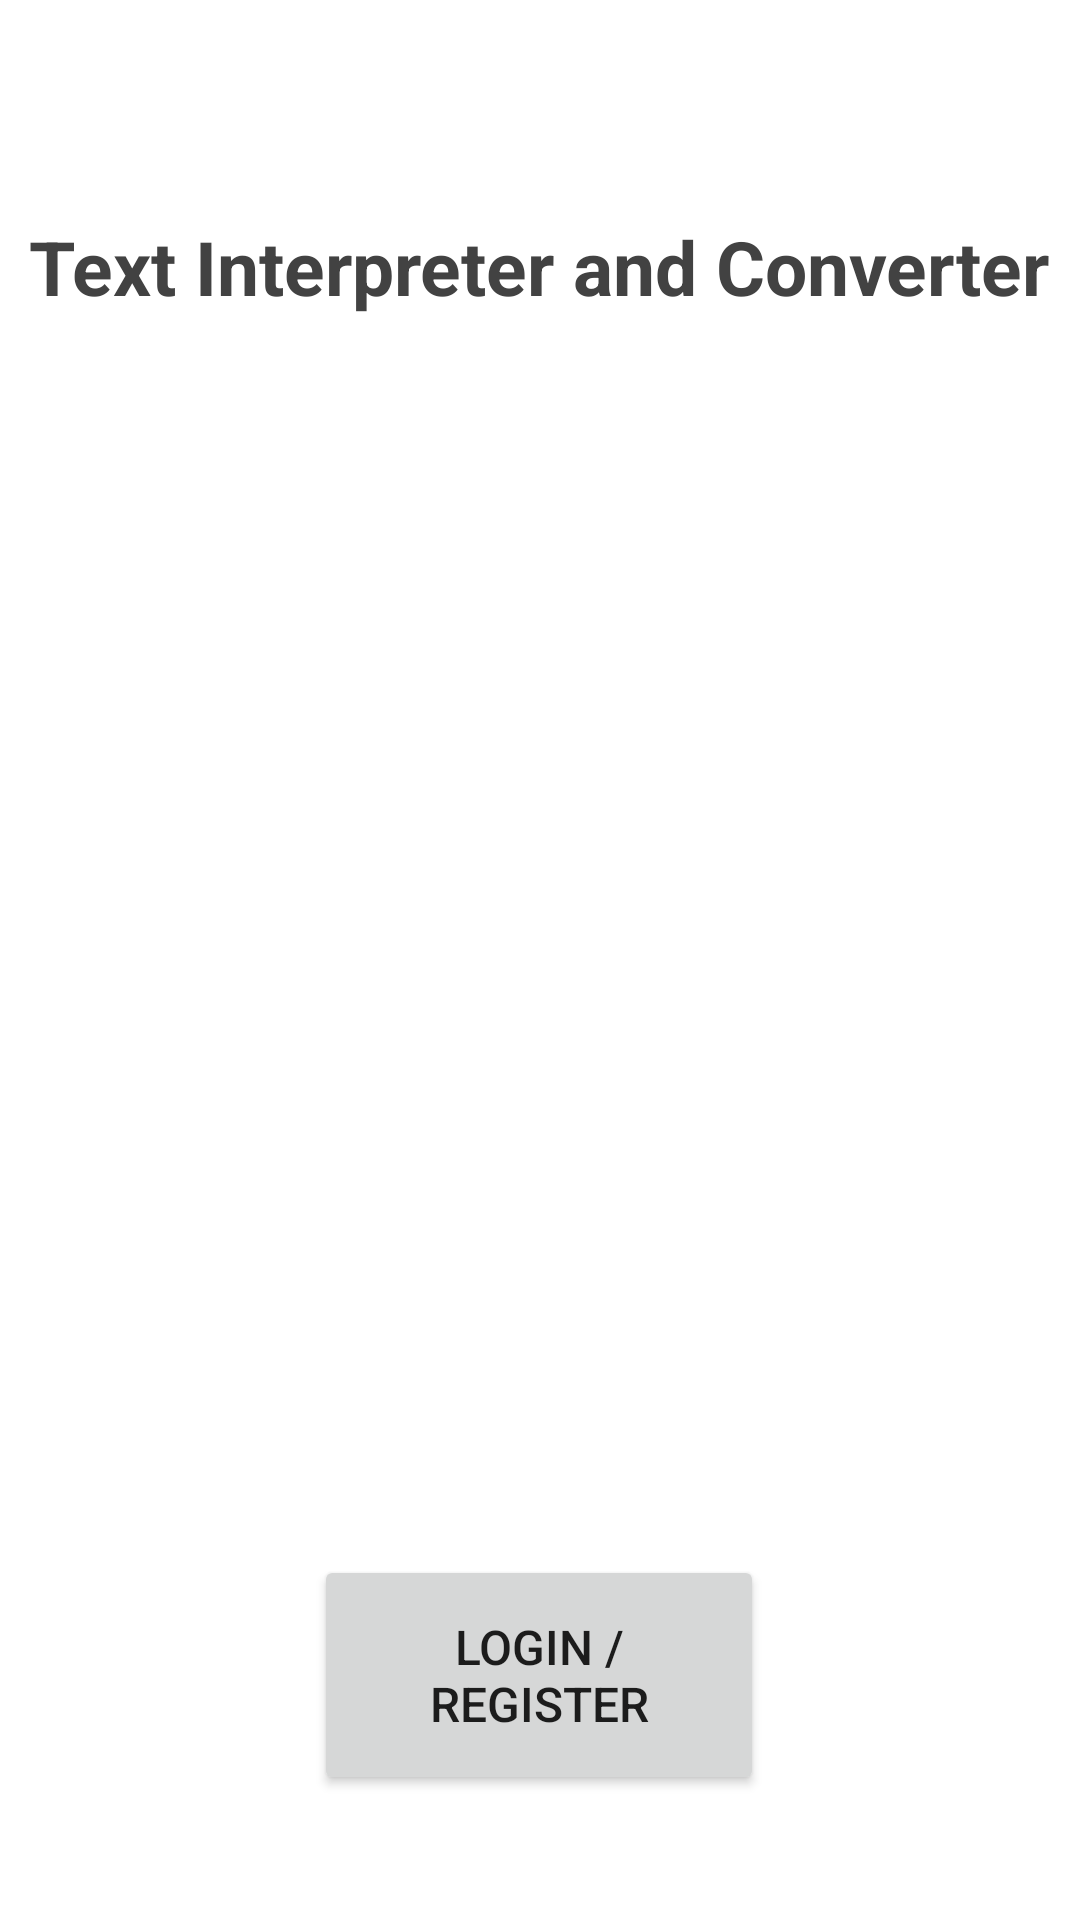

Write the Android layout XML for this screen, with the resource values it uses.
<!-- AndroidManifest.xml: application theme Theme.TextInterpreterConverter -->
<!-- res/layout/activity_login.xml -->
<?xml version="1.0" encoding="utf-8"?>
<androidx.constraintlayout.widget.ConstraintLayout xmlns:android="http://schemas.android.com/apk/res/android"
    xmlns:app="http://schemas.android.com/apk/res-auto"
    xmlns:tools="http://schemas.android.com/tools"
    android:layout_width="match_parent"
    android:layout_height="match_parent"
    tools:context=".LoginActivity">


    <TextView
        android:id="@+id/textView"
        android:layout_width="wrap_content"
        android:layout_height="wrap_content"
        android:text="Text Interpreter and Converter"
        android:textColor="@color/cardview_dark_background"
        android:textSize="25dp"
        android:textStyle="bold"
        app:layout_constraintBottom_toBottomOf="parent"
        app:layout_constraintEnd_toEndOf="parent"
        app:layout_constraintHorizontal_bias="0.493"
        app:layout_constraintStart_toStartOf="parent"
        app:layout_constraintTop_toTopOf="parent"
        app:layout_constraintVertical_bias="0.119" />

    <Button
        android:id="@+id/login_button"
        android:layout_width="150dp"
        android:layout_height="80dp"
        android:text="Login / Register"
        android:textSize="16dp"
        app:layout_constraintBottom_toBottomOf="parent"
        app:layout_constraintEnd_toEndOf="parent"
        app:layout_constraintHorizontal_bias="0.498"
        app:layout_constraintStart_toStartOf="parent"
        app:layout_constraintTop_toBottomOf="@+id/textView"
        app:layout_constraintVertical_bias="0.908" />

    <ImageView
        android:id="@+id/imageView2"
        android:layout_width="347dp"
        android:layout_height="413dp"
        app:layout_constraintBottom_toBottomOf="parent"
        app:layout_constraintEnd_toEndOf="parent"
        app:layout_constraintStart_toStartOf="parent"
        app:layout_constraintTop_toTopOf="parent"
        app:srcCompat="@drawable/common_full_open_on_phone" />

</androidx.constraintlayout.widget.ConstraintLayout>
<!-- resources referenced by this layout -->
<resources>
  <style name="Theme.TextInterpreterConverter" parent="Theme.MaterialComponents.DayNight.DarkActionBar">
          
          <item name="colorPrimary">@color/main_200</item>
          <item name="colorPrimaryVariant">@color/main_700</item>
          <item name="colorOnPrimary">@color/white</item>
          
          <item name="colorSecondary">@color/secondary_200</item>
          <item name="colorSecondaryVariant">@color/secondary_700</item>
          <item name="colorOnSecondary">@color/black</item>
          
          <item name="android:statusBarColor" tools:targetApi="l">?attr/colorPrimaryVariant</item>
          
      </style>
  <color name="main_200">#FC1808</color>
  <color name="main_700">#D70000</color>
  <color name="white">#FFFFFFFF</color>
  <color name="secondary_200">#EDD60B</color>
  <color name="secondary_700">#C4EDD60B</color>
  <color name="black">#FF000000</color>
</resources>
